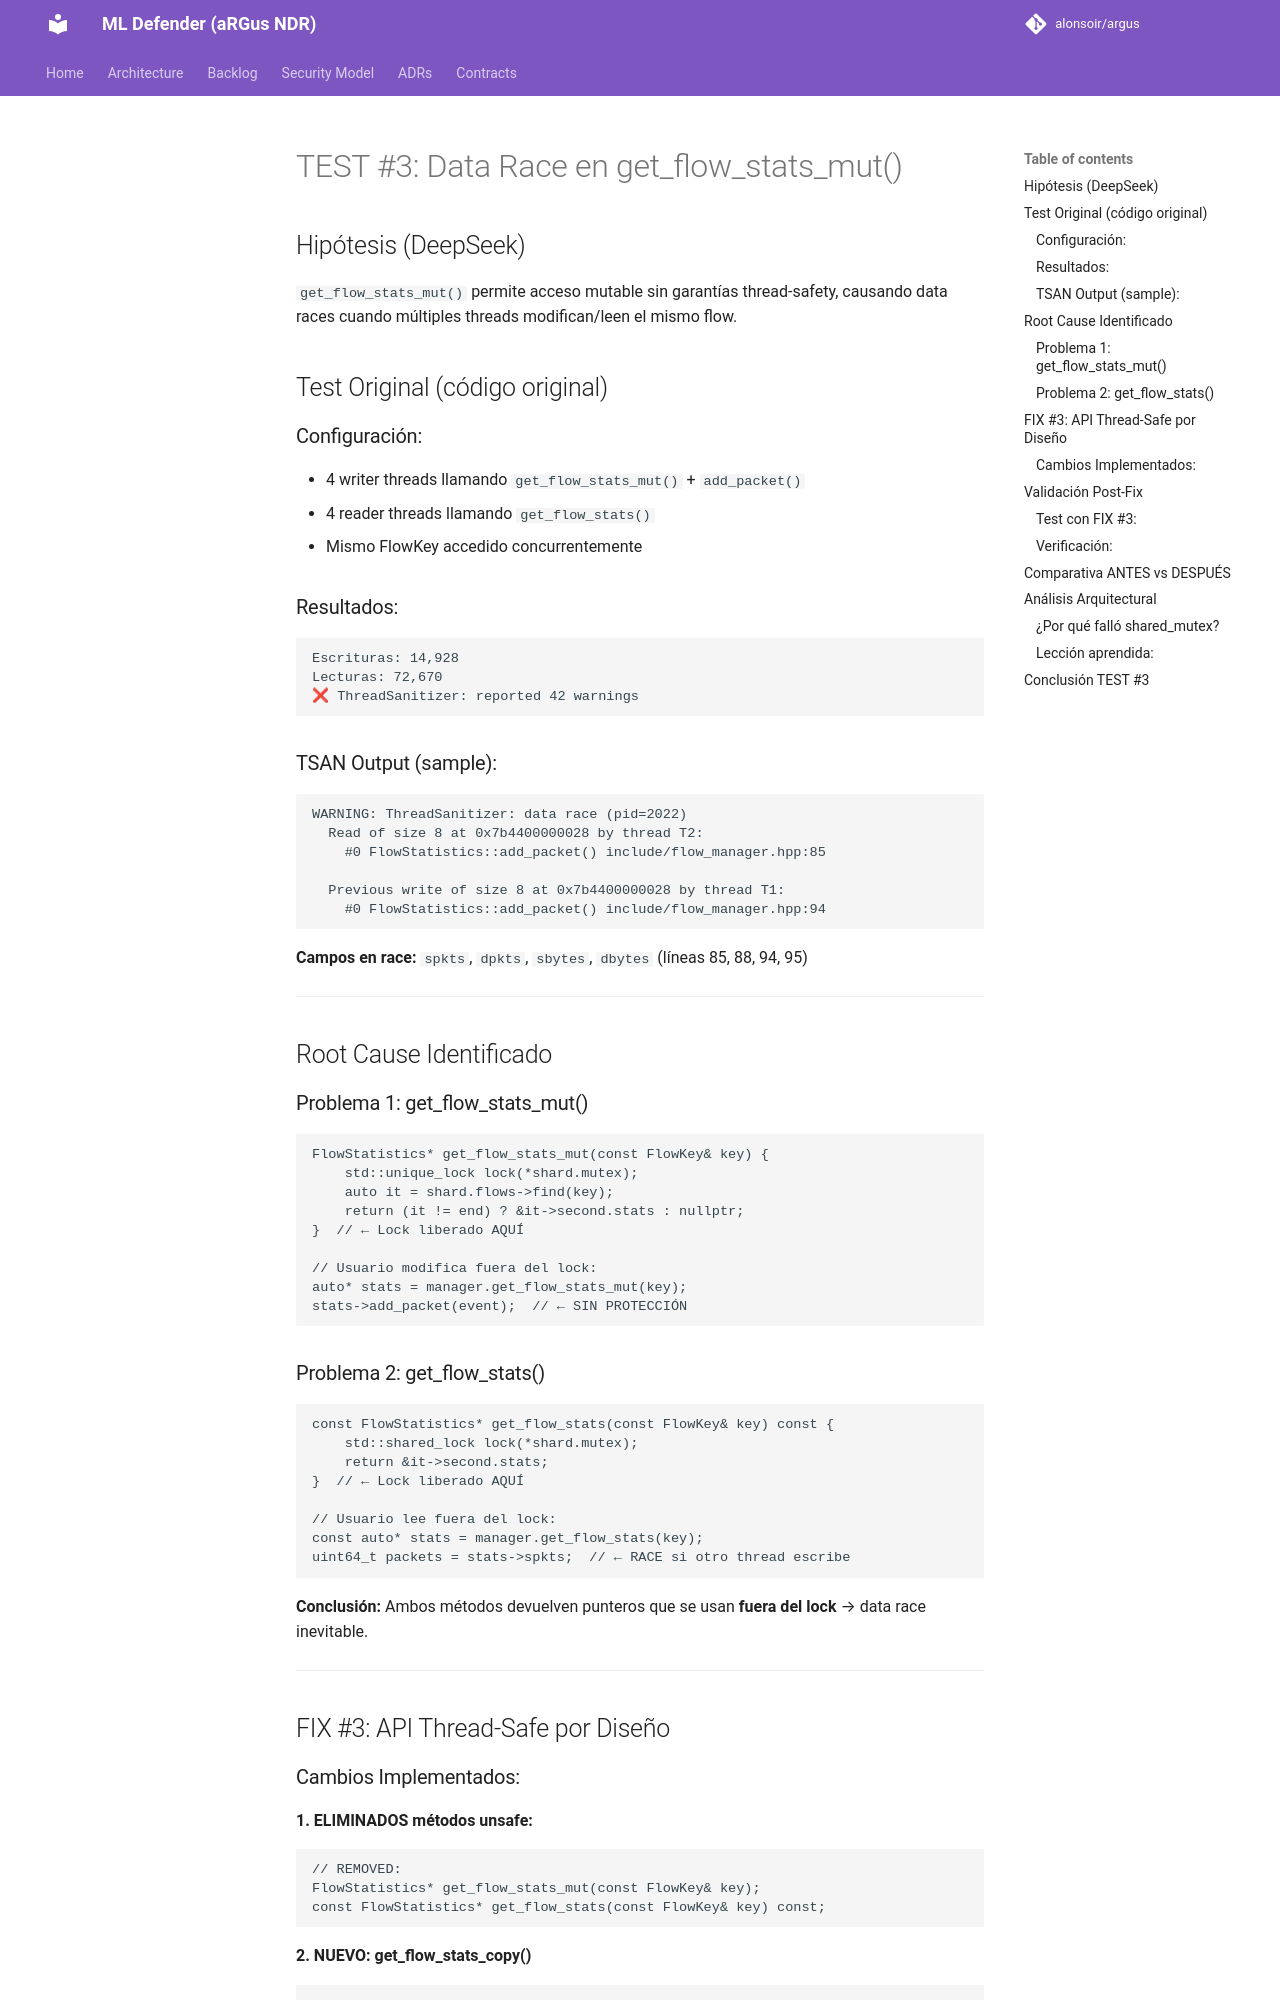

repository: alonsoir/argus · page: validation/day44/TEST3_EVIDENCE/index.html · generator: mkdocs

# TEST #3: Data Race en get_flow_stats_mut()

## Hipótesis (DeepSeek)

`get_flow_stats_mut()` permite acceso mutable sin garantías thread-safety, causando data races cuando múltiples threads modifican/leen el mismo flow.

## Test Original (código original)

### Configuración:
- 4 writer threads llamando `get_flow_stats_mut()` + `add_packet()`
- 4 reader threads llamando `get_flow_stats()` 
- Mismo FlowKey accedido concurrentemente

### Resultados:
```
Escrituras: 14,928
Lecturas: 72,670
❌ ThreadSanitizer: reported 42 warnings
```

### TSAN Output (sample):
```
WARNING: ThreadSanitizer: data race (pid=2022)
  Read of size 8 at 0x7b4400000028 by thread T2:
    #0 FlowStatistics::add_packet() include/flow_manager.hpp:85
    
  Previous write of size 8 at 0x7b4400000028 by thread T1:
    #0 FlowStatistics::add_packet() include/flow_manager.hpp:94
```

**Campos en race:** `spkts`, `dpkts`, `sbytes`, `dbytes` (líneas 85, 88, 94, 95)

---

## Root Cause Identificado

### Problema 1: get_flow_stats_mut()
```cpp
FlowStatistics* get_flow_stats_mut(const FlowKey& key) {
    std::unique_lock lock(*shard.mutex);
    auto it = shard.flows->find(key);
    return (it != end) ? &it->second.stats : nullptr;
}  // ← Lock liberado AQUÍ

// Usuario modifica fuera del lock:
auto* stats = manager.get_flow_stats_mut(key);
stats->add_packet(event);  // ← SIN PROTECCIÓN
```

### Problema 2: get_flow_stats()
```cpp
const FlowStatistics* get_flow_stats(const FlowKey& key) const {
    std::shared_lock lock(*shard.mutex);
    return &it->second.stats;
}  // ← Lock liberado AQUÍ

// Usuario lee fuera del lock:
const auto* stats = manager.get_flow_stats(key);
uint64_t packets = stats->spkts;  // ← RACE si otro thread escribe
```

**Conclusión:** Ambos métodos devuelven punteros que se usan **fuera del lock** → data race inevitable.

---

## FIX #3: API Thread-Safe por Diseño
